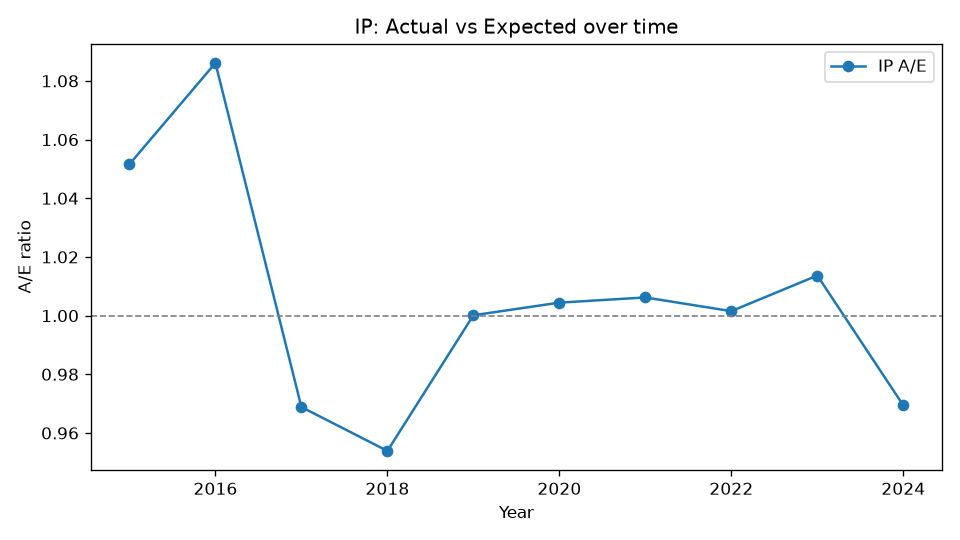

The file beside this chart, header and first rows:
Year, Actual, Expected, AE
2015, 1065, 1013, 1.052
2016, 1240, 1142, 1.086
2017, 1202, 1241, 0.9688
2018, 1280, 1342, 0.9539
2019, 1441, 1441, 1
2020, 1552, 1545, 1.004
2021, 1663, 1653, 1.006
2022, 1771, 1768, 1.002
2023, 1902, 1876, 1.014
2024, 1919, 1980, 0.9694
